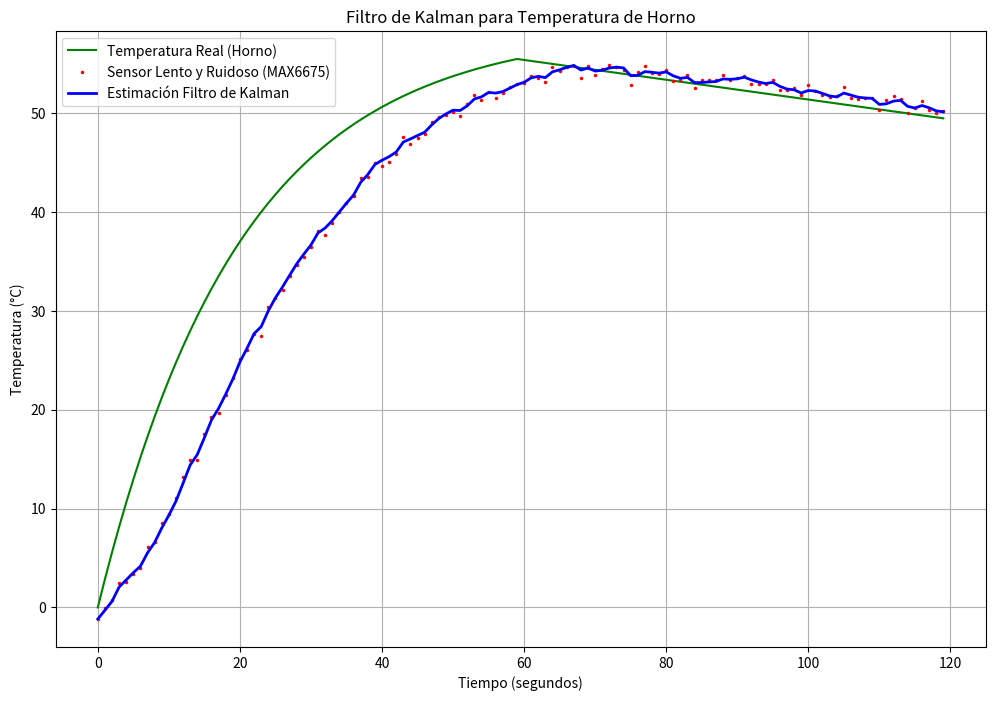

Source code (Python):
import numpy as np
import matplotlib.pyplot as plt

# --- 1. Simulación del Horno y el Sensor ---

dt = 1.0  # El filtro se ejecuta cada 1 segundo
num_steps = 120 # Simularemos por 120 segundos

# Temperatura REAL del horno (lo que queremos adivinar)
# Sube rápido al principio y luego se estabiliza
real_temp = np.zeros(num_steps)
for t in range(1, num_steps):
    if t < 60:
        real_temp[t] = real_temp[t-1] + 3.0 * np.exp(-t/20.0) # Calentamiento no lineal
    else:
        real_temp[t] = real_temp[t-1] - 0.1 # Enfriamiento ligero

# Simulación del sensor LENTO (MAX6675)
# Usamos un promedio móvil para simular la inercia térmica
slow_sensor_temp = np.zeros(num_steps)
lag_factor = 0.9 # 0.9 = muy lento, 0.1 = muy rápido
for t in range(1, num_steps):
    slow_sensor_temp[t] = lag_factor * slow_sensor_temp[t-1] + (1 - lag_factor) * real_temp[t]

# Añadir ruido al sensor
measurement_noise_std = 0.5 # Desviación estándar del ruido en °C
noisy_sensor_temp = slow_sensor_temp + np.random.randn(num_steps) * measurement_noise_std


# --- 2. Configuración del Filtro de Kalman ---

# Matrices del modelo
# Matriz de transición de estado A: Cómo evoluciona el estado
# [temp_k] = [1 dt] [temp_k-1]
# [rate_k]   [0  1] [rate_k-1]
A = np.array([[1, dt],
              [0, 1]])

# Matriz de observación H: Cómo el estado se traduce en una medición
# Medimos solo la temperatura, no la tasa de cambio
# measurement = [1 0] * [temp, rate]'
H = np.array([[1, 0]])

# === ¡AQUÍ ESTÁ EL AJUSTE! (Tuning) ===
# Ruido del proceso (Q): Desconfianza en el modelo
# Creemos que la tasa de cambio no es constante, así que añadimos ruido ahí.
process_noise_std = 0.1
Q = np.array([[(dt**2)/2], [dt]]) * process_noise_std**2 * np.array([[(dt**2)/2, dt]])
# No te preocupes por la fórmula exacta, solo ajusta `process_noise_std`
# Un valor más alto hará que el filtro reaccione más rápido.

# Ruido de la medición (R): Desconfianza en el sensor
# Lo medimos antes: 0.5°C de desviación estándar
R = np.array([[measurement_noise_std**2]])

# Estado inicial y covarianza
x_hat = np.array([[noisy_sensor_temp[0]], [0]]) # [temp_inicial, tasa_inicial]
P = np.eye(2) * 1.0 # Incertidumbre inicial

# --- 3. Bucle del Filtro de Kalman ---
kalman_estimates = []

for k in range(num_steps):
    # --- Paso de Predicción ---
    # Predecir el siguiente estado
    x_hat_pred = A @ x_hat
    # Predecir la incertidumbre
    P_pred = A @ P @ A.T + Q

    # --- Paso de Corrección (Actualización) ---
    # Calcular la Ganancia de Kalman (K)
    K = P_pred @ H.T @ np.linalg.inv(H @ P_pred @ H.T + R)

    # Medición actual del sensor
    z = noisy_sensor_temp[k]

    # Corregir la estimación del estado
    x_hat = x_hat_pred + K @ (z - H @ x_hat_pred)
    
    # Actualizar la incertidumbre
    P = (np.eye(2) - K @ H) @ P_pred

    kalman_estimates.append(x_hat[0, 0])


# --- 4. Visualización ---
plt.figure(figsize=(12, 8))
plt.plot(real_temp, 'g-', label='Temperatura Real (Horno)')
plt.plot(noisy_sensor_temp, 'r.', markersize=3, label='Sensor Lento y Ruidoso (MAX6675)')
plt.plot(kalman_estimates, 'b-', linewidth=2, label='Estimación Filtro de Kalman')
plt.title('Filtro de Kalman para Temperatura de Horno')
plt.xlabel('Tiempo (segundos)')
plt.ylabel('Temperatura (°C)')
plt.legend()
plt.grid(True)
plt.savefig('resultado_filtro_kalman.png')
print("Gráfico guardado como 'resultado_filtro_kalman.png'")
